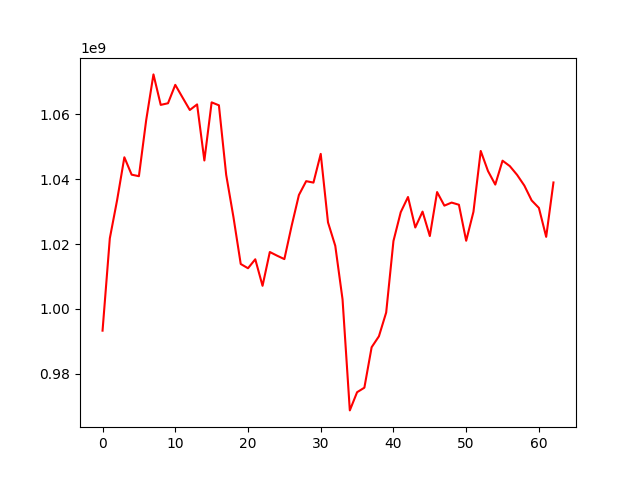

Values plotted in this chart, from the file beside it:
, 0
0, 993281496
1, 1021767729
2, 1033516683
3, 1046767110
4, 1041406937
5, 1040933220
6, 1058219299
7, 1072337967
8, 1062933360
9, 1063436330
10, 1069113543
11, 1065212262
12, 1061354548
13, 1063079695
14, 1045782764
15, 1063711617
16, 1062805211
17, 1041358529
18, 1028303642
19, 1013846548
20, 1012534620
21, 1015302286
22, 1007116587
23, 1017544179
24, 1016411520
25, 1015356366
26, 1025621291
27, 1035134191
28, 1039402765
29, 1038955378
30, 1047821965
31, 1026691925
32, 1019454216
33, 1002928451
34, 968680438
35, 974293358
36, 975685695
37, 988171318
38, 991537219
39, 998885885
40, 1020941228
41, 1029826345
42, 1034513786
43, 1025108824
44, 1030012088
45, 1022468840
46, 1036038305
47, 1031850154
48, 1032795032
49, 1032124009
50, 1021019189
51, 1029957207
52, 1048721254
53, 1042518733
54, 1038344941
55, 1045718486
56, 1044043808
57, 1041341075
58, 1038025688
59, 1033464524
... 3 more rows
